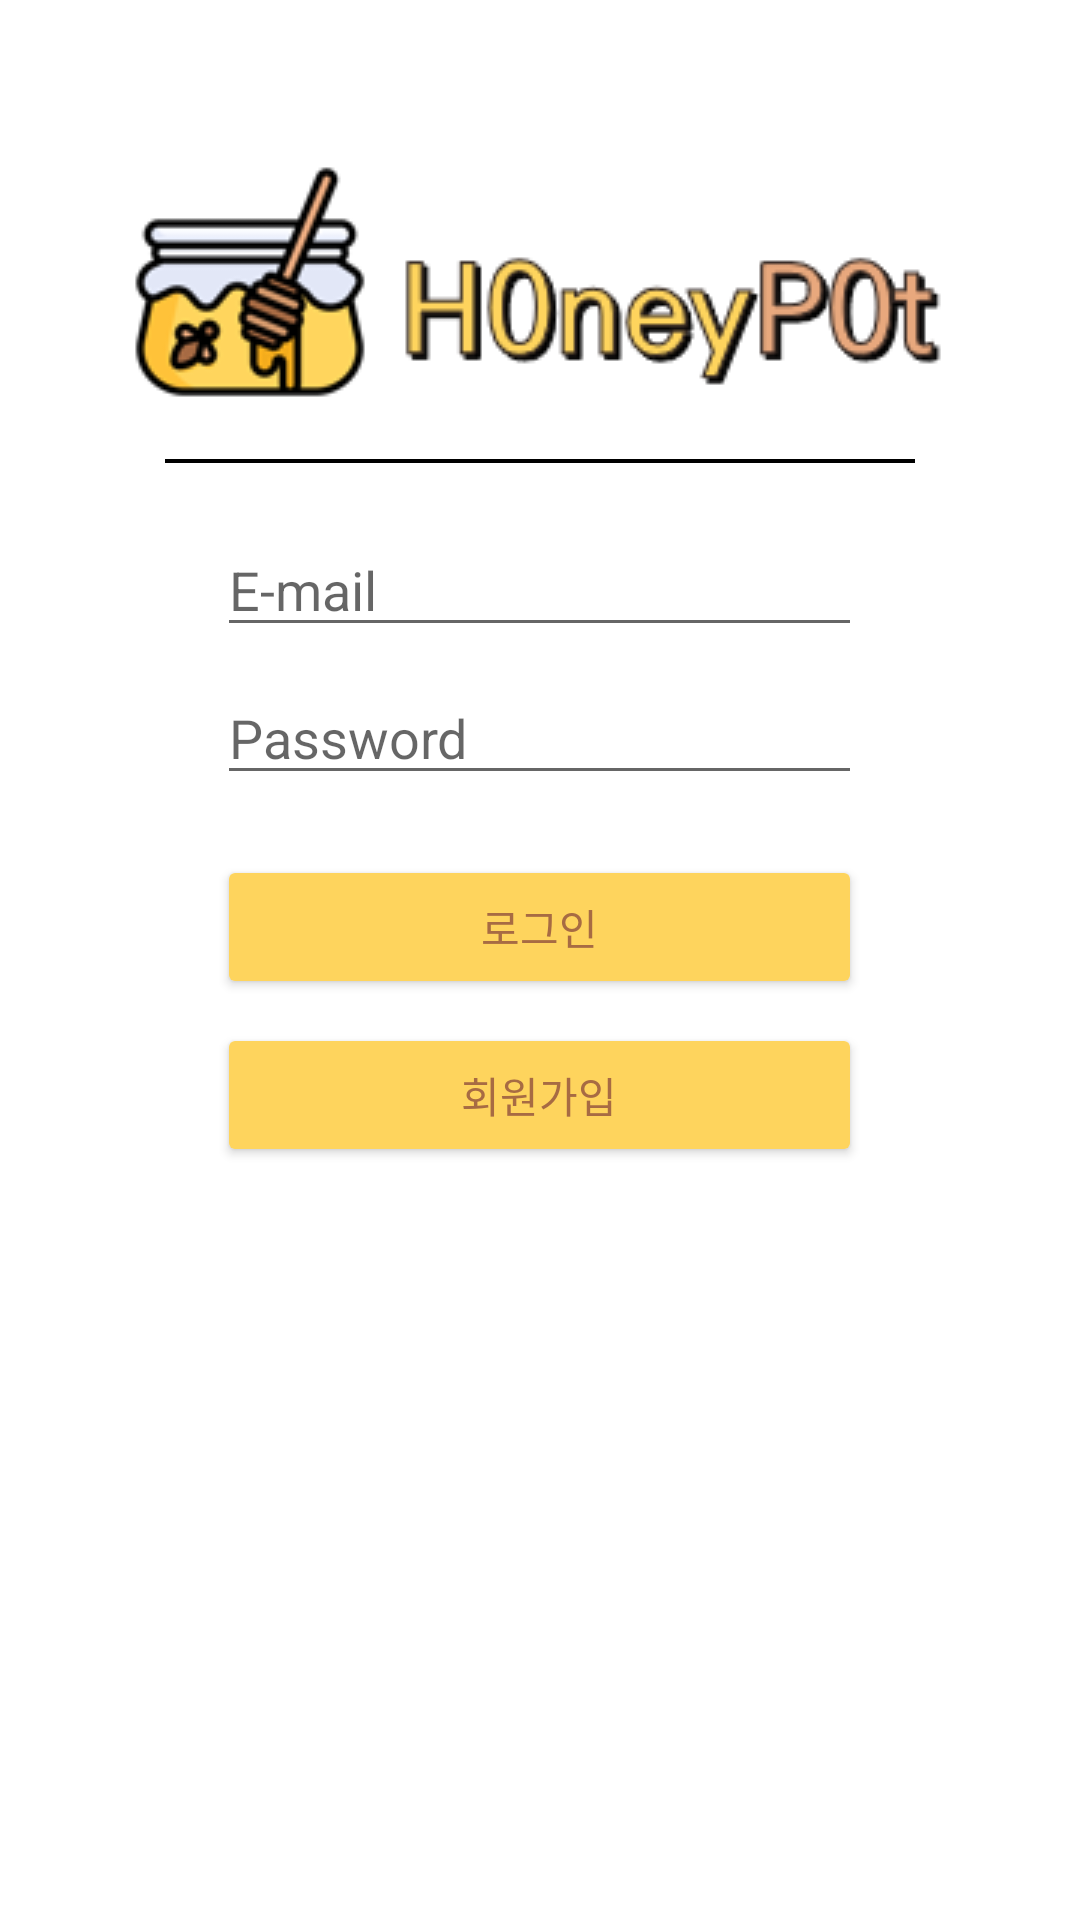

Here is an Android app screen rendered from its layout file. Give the layout XML and the strings, colors and styles it references.
<!-- AndroidManifest.xml: application theme Theme.H0neyP0t -->
<!-- res/layout/activity_main.xml -->
<?xml version="1.0" encoding="utf-8"?>
<LinearLayout xmlns:android="http://schemas.android.com/apk/res/android"
    xmlns:app="http://schemas.android.com/apk/res-auto"
    xmlns:tools="http://schemas.android.com/tools"
    android:background="#ffffff"
    android:layout_width="match_parent"
    android:layout_height="match_parent"
    android:orientation="vertical"
    tools:context=".MainActivity">

    








    <ImageView
        android:id="@+id/imageView2"
        android:layout_width="wrap_content"
        android:layout_height="wrap_content"
        android:layout_gravity="center"
        android:layout_marginTop="50dp"
        android:layout_marginBottom="5dp"
        app:srcCompat="@drawable/logo" />

    <View
        android:id="@+id/view_line"
        android:layout_width="250dp"
        android:layout_height="1.2dp"
        android:layout_gravity="center"
        android:layout_marginBottom="20dp"
        android:layout_marginTop="10dp"
        android:background="@android:color/black" />

    <EditText
        android:id="@+id/edittext_email"
        android:layout_width="215dp"
        android:layout_height="wrap_content"
        android:layout_gravity="center"
        android:layout_marginEnd="8dp"
        android:layout_marginStart="8dp"
        android:ems="10"
        android:hint="E-mail"
        android:inputType="textEmailAddress" />

    <EditText
        android:id="@+id/edittext_password"
        android:layout_gravity="center"
        android:layout_width="215dp"
        android:layout_height="wrap_content"
        android:layout_marginEnd="8dp"
        android:layout_marginStart="8dp"
        android:layout_marginTop="8dp"
        android:ems="10"
        android:hint="Password"
        android:inputType="textPassword" />

    <Button
        android:id="@+id/btn_login"
        android:layout_marginTop="20dp"
        android:layout_width="215dp"
        android:layout_height="wrap_content"
        android:layout_gravity="center"
        android:backgroundTint="#fed45d"
        android:textColor="#A76B43"
        android:text="로그인" />

    <Button
        android:id="@+id/btn_signup"
        android:layout_width="215dp"
        android:layout_height="wrap_content"
        android:layout_gravity="center"
        android:layout_marginTop="8dp"
        android:backgroundTint="#fed45d"
        android:textColor="#A76B43"
        android:text="회원가입" />

</LinearLayout>
<!-- resources referenced by this layout -->
<resources>
  <!-- drawable logo: png bitmap (drawable, 15828 bytes) -->
  <style name="Theme.H0neyP0t" parent="Theme.MaterialComponents.DayNight.DarkActionBar">
          
  
          <item name="colorPrimary">#fed45d</item>
          <item name="colorPrimaryVariant">#A76B43</item>
          <item name="colorOnPrimary">@color/white</item>
          
          <item name="colorSecondary">@color/teal_200</item>
          <item name="colorSecondaryVariant">@color/teal_700</item>
          <item name="colorOnSecondary">@color/black</item>
          
          <item name="android:statusBarColor" tools:targetApi="l">?attr/colorPrimaryVariant</item>
          
      </style>
  <!-- not gathered from this repository: default colours our renderer supplied (Android Studio template values) -->
  <color name="teal_200">#FF03DAC5</color>
  <color name="teal_700">#FF018786</color>
  <color name="black">#FF000000</color>
  <color name="white">#FFFFFFFF</color>
</resources>
